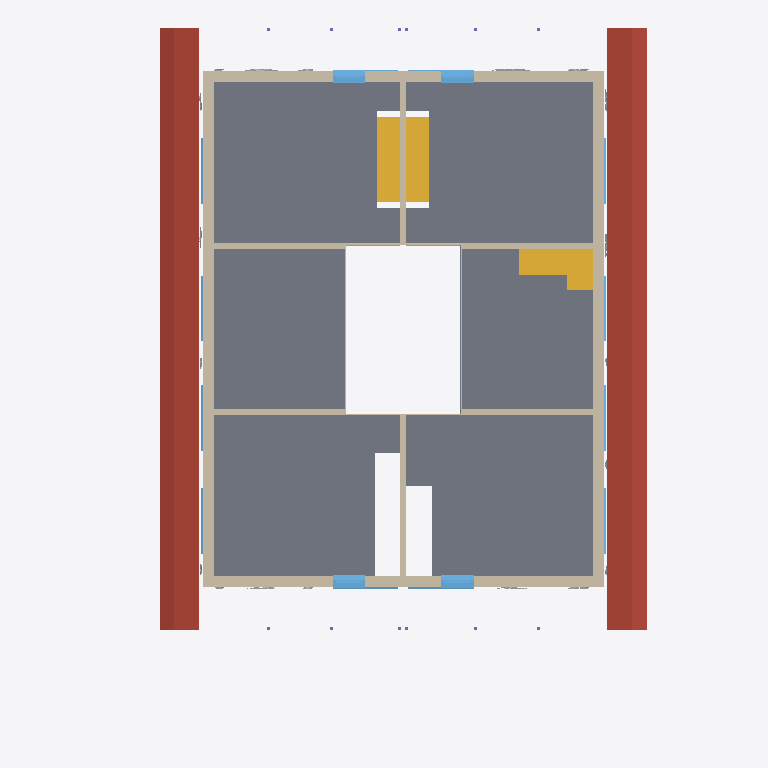
Plan cut of the same IFC building model at storey '131 - DACHGESCHOSS' (level 5.65 m, cut at 7.05 m), seen from above with north up, elements coloured by IFC class (only those large enough to see are counted): 18 windows (light blue), 16 walls (beige), 6 other elements (light grey), 3 stairs (yellow), 2 roofs (red-brown), 1 slab (grey). Cut surfaces are drawn darker.
Extent 18.3 m × 24.8 m × 11.8 m (x, y, z). Storeys (5): 111 - ERDGESCHOSS at 0.00 m; 121 - 1.OBERGESCHOSS at 2.83 m; 131 - DACHGESCHOSS at 5.65 m; 141 - DACH at 8.47 m; 151 - Lamellen at 11.30 m. Elements (244): 62 IfcBuildingElementProxy, 61 IfcWall, 54 IfcWindow, 32 IfcColumn, 15 IfcDoor, 14 IfcStair, 5 IfcSlab, 1 IfcRoof.

HEADER;
FILE_DESCRIPTION(('no view'),'2;1');
FILE_NAME('10. 3D-Modell.ifc','2023-09-27T08:51:57',('Luis'),('KURIARCHITEKTEN','Belchenstrasse 80    79650 Schopfheim'),'ODA SDAI 23.9','','Sara');
FILE_SCHEMA(('IFC4'));
ENDSEC;
DATA;
#31=IFCPROJECT('2x1YFttxr4OvBiL8xtaqeA',#5,'BVH Tammik Wohnhaus Waldrain',$,$,$,$,(#94),#6);
#65=IFCSITE('3xMs$kp1n46ejeur8tozco',#5,'BIM-MODELL',$,$,#68,$,$,.ELEMENT.,(48,8,13,682400),(11,41,19,330800),0.0,$,$);
#69=IFCBUILDING('0i8UyhEYT3nv9HLlo1H2X7',#5,'GEBÄUDE 1',$,$,#72,$,$,.ELEMENT.,$,$,$);
#73=IFCBUILDINGSTOREY('22l0eFEGPFGQIvfblAQtgy',#5,'111 - ERDGESCHOSS',$,$,#76,$,$,.ELEMENT.,0.0);
#77=IFCBUILDINGSTOREY('0EUDJZQib7pBrTgVHJh_ms',#5,'121 - 1.OBERGESCHOSS',$,$,#80,$,$,.ELEMENT.,2.825);
#81=IFCBUILDINGSTOREY('3dVJnkIQ17IP3GXHJ9oszJ',#5,'131 - DACHGESCHOSS',$,$,#84,$,$,.ELEMENT.,5.65);
#85=IFCBUILDINGSTOREY('20ZEjafxTF0BiLS4brrWGI',#5,'141 - DACH',$,$,#88,$,$,.ELEMENT.,8.475);
#89=IFCBUILDINGSTOREY('2u4Wn4YZr9RAAZQYrVh8Jq',#5,'151 - Lamellen',$,$,#92,$,$,.ELEMENT.,11.3);
#142136=IFCSLAB('2UFX_hum15ZQP8rfQ2hTBa',#5,'Holzdecke',$,$,#142086,#142087,$,.FLOOR.);
#156868=IFCSLAB('39vRCnjDf5KgPE0z84hZ2n',#5,' ',$,$,#156867,$,$,.ROOF.);
#155173=IFCSLAB('1yDZrw2NX4RP1H7MO3KUsH',#5,' ',$,$,#155172,$,$,.ROOF.);
#142505=IFCWALL('0ZVIYFQNr0sP3ZyLP7_6Tg',#5,' ',$,$,#142479,#142480,$,$);
#153323=IFCWALL('00rhRKdfT8yut5ruNEaTcS',#5,' ',$,$,#153270,#153271,$,$);
#151764=IFCWALL('2WTZnHm_rA_vN8rU_4QeBZ',#5,' ',$,$,#151711,#151712,$,$);
#142820=IFCWALL('2d5_L$AAv1WBYQkgHyHFrb',#5,' ',$,$,#142794,#142795,$,$);
#142451=IFCWALL('3U9_YM0ybA1AScTQjjWjui',#5,' ',$,$,#142425,#142426,$,$);
#99154=IFCSTAIR('1azVXxNdn2POY9VYN93ccY',#5,' ',$,$,#98751,#98752,$,.NOTDEFINED.);
#97882=IFCSTAIR('1nghyUHoH9yBc_lxkBTUjw',#5,' ',$,$,#97489,#97490,$,.STRAIGHT_RUN_STAIR.);
#98300=IFCSTAIR('2AC_Gmfhz1LvYwUyPOxWan',#5,' ',$,$,#97907,#97908,$,.STRAIGHT_RUN_STAIR.);
#142687=IFCWALL('1F6NxEW8b7hgcJafh_mgpg',#5,'Holzwand',$,$,#142634,#142635,$,$);
#148845=IFCWALL('1XDlXo4IT97OvdyoFppHWZ',#5,'Holzwand',$,$,#148819,#148820,$,$);
#148919=IFCWALL('2RQ2xt8jL3z9U7Ow04WNfJ',#5,'Holzwand',$,$,#148893,#148894,$,$);
#148991=IFCWALL('0btdfUgAf1BODjBN4XyqI6',#5,'Holzwand',$,$,#148965,#148966,$,$);
#149063=IFCWALL('2irPo0fN95hwd6nGWO8xKX',#5,'Holzwand',$,$,#149037,#149038,$,$);
#142901=IFCWALL('3sGwvbH0X0wRT5LbxtOghV',#5,'Holzwand',$,$,#142848,#142849,$,$);
#152419=IFCWINDOW('0twChapu13_w4zpJbu_lCH',#5,'Fenster 1-tlg.',$,$,#151827,#151828,$,2.5,1.135,.WINDOW.,.USERDEFINED.,$);
#153978=IFCWINDOW('13y5Vwh65D5QfPXuXTtzED',#5,'Fenster 1-tlg.',$,$,#153386,#153387,$,2.5,1.135,.WINDOW.,.USERDEFINED.,$);
#154717=IFCWINDOW('14Jw5NZX19ARNGvZvIq64L',#5,'Fenster 1-tlg.',$,$,#154125,#154126,$,2.5,1.135,.WINDOW.,.USERDEFINED.,$);
#153158=IFCWINDOW('2QYPHcqxr7vfwqo3a3Chug',#5,'Fenster 1-tlg.',$,$,#152566,#152567,$,2.5,1.135,.WINDOW.,.USERDEFINED.,$);
#145872=IFCWALL('3Ip91QNbHFI9IYnpBcAhv9',#5,' ',$,$,#145819,#145820,$,$);
#142586=IFCWALL('00NikNq3z8kAwJn0xK23rS',#5,'Holzwand',$,$,#142533,#142534,$,$);
#142975=IFCWALL('2vPa_8WInC1fLjRjt9C8qD',#5,' ',$,$,#142949,#142950,$,$);
#147836=IFCWALL('21FF_DgHzF28s1dzPXnAcl',#5,' ',$,$,#147810,#147811,$,$);
#84087=IFCWINDOW('1WphXt_vH28gibjB36MBJX',#5,'Fenster 1-tlg.',$,$,#83495,#83496,$,2.5,1.135,.WINDOW.,.USERDEFINED.,$);
#85565=IFCWINDOW('1wNz$Jk7T8bRZuyr$50F$r',#5,'Fenster 1-tlg.',$,$,#84973,#84974,$,2.5,1.135,.WINDOW.,.USERDEFINED.,$);
#86304=IFCWINDOW('1wF7xs81n3HRbhXc9AViie',#5,'Fenster 1-tlg.',$,$,#85712,#85713,$,2.5,1.135,.WINDOW.,.USERDEFINED.,$);
#101374=IFCWINDOW('0Mhu7dDZb6uuydnldMHXlp',#5,'Fenster 1-tlg.',$,$,#100782,#100783,$,2.5,1.135,.WINDOW.,.USERDEFINED.,$);
#102852=IFCWINDOW('3D5cugeFj80ugkL_DyX23E',#5,'Fenster 1-tlg.',$,$,#102260,#102261,$,2.5,1.135,.WINDOW.,.USERDEFINED.,$);
#103591=IFCWINDOW('0nqVFTn0PAseHOa6yHOXgd',#5,'Fenster 1-tlg.',$,$,#102999,#103000,$,2.5,1.135,.WINDOW.,.USERDEFINED.,$);
#84826=IFCWINDOW('3Vp5sAQffBYgHJGQphqffB',#5,'Fenster 1-tlg.',$,$,#84234,#84235,$,2.5,1.135,.WINDOW.,.USERDEFINED.,$);
#102113=IFCWINDOW('2JxD_iclD7gP_uM4bW3fnJ',#5,'Fenster 1-tlg.',$,$,#101521,#101522,$,2.5,1.135,.WINDOW.,.USERDEFINED.,$);
#143881=IFCWALL('1sDERupobB$8G6O8zmS_FC',#5,' ',$,$,#143818,#143819,$,$);
#93284=IFCWINDOW('14zTdvNlHE6vIZT23mX7NC',#5,'Fenster 1-tlg.',$,$,#92692,#92693,$,2.5,1.135,.WINDOW.,.USERDEFINED.,$);
#94021=IFCWINDOW('1x06cr7inA_ODIbEUwnXmc',#5,'Fenster 1-tlg.',$,$,#93429,#93430,$,2.5,1.135,.WINDOW.,.USERDEFINED.,$);
#117412=IFCBUILDINGELEMENTPROXY('0AoWxX0gvFWP0txl9PRrYA',#5,' ',$,$,#116139,#116140,$,$);
#104657=IFCWINDOW('0wCMYMF9D0jv2KwOHyB7VZ',#5,'Fenster 2-tlg.',$,$,#103785,#103786,$,2.26,1.9,$,$,$);
#105838=IFCWINDOW('06QWKhlkP49AlkX6DYL0g4',#5,'Fenster 2-tlg.',$,$,#104970,#104971,$,2.26,1.9,$,$,$);
#125068=IFCBUILDINGELEMENTPROXY('0zhJEVXmb21xB6t6BwSQkH',#5,' ',$,$,#123795,#123796,$,$);
#114860=IFCBUILDINGELEMENTPROXY('195jiaUmvB18bzglJgkdqS',#5,' ',$,$,#113587,#113588,$,$);
#134000=IFCBUILDINGELEMENTPROXY('32wVm95C943h8VCcw9OY_L',#5,' ',$,$,#132727,#132728,$,$);
#107204=IFCBUILDINGELEMENTPROXY('31eL0Ep5X7ZgLLGwdv1qhJ',#5,' ',$,$,#105931,#105932,$,$);
#99851=IFCWINDOW('2JUks6hcH9KA7siCGhf7BG',#5,'Fenster 1-tlg.',$,$,#99259,#99260,$,2.5,1.135,.WINDOW.,.USERDEFINED.,$);
#100588=IFCWINDOW('0eyHpVX_fF0e$otZ_dF_mu',#5,'Fenster 1-tlg.',$,$,#99996,#99997,$,2.5,1.135,.WINDOW.,.USERDEFINED.,$);
#127620=IFCBUILDINGELEMENTPROXY('26huDT8oTEC9wtDge8aHOx',#5,' ',$,$,#126347,#126348,$,$);
ENDSEC;
